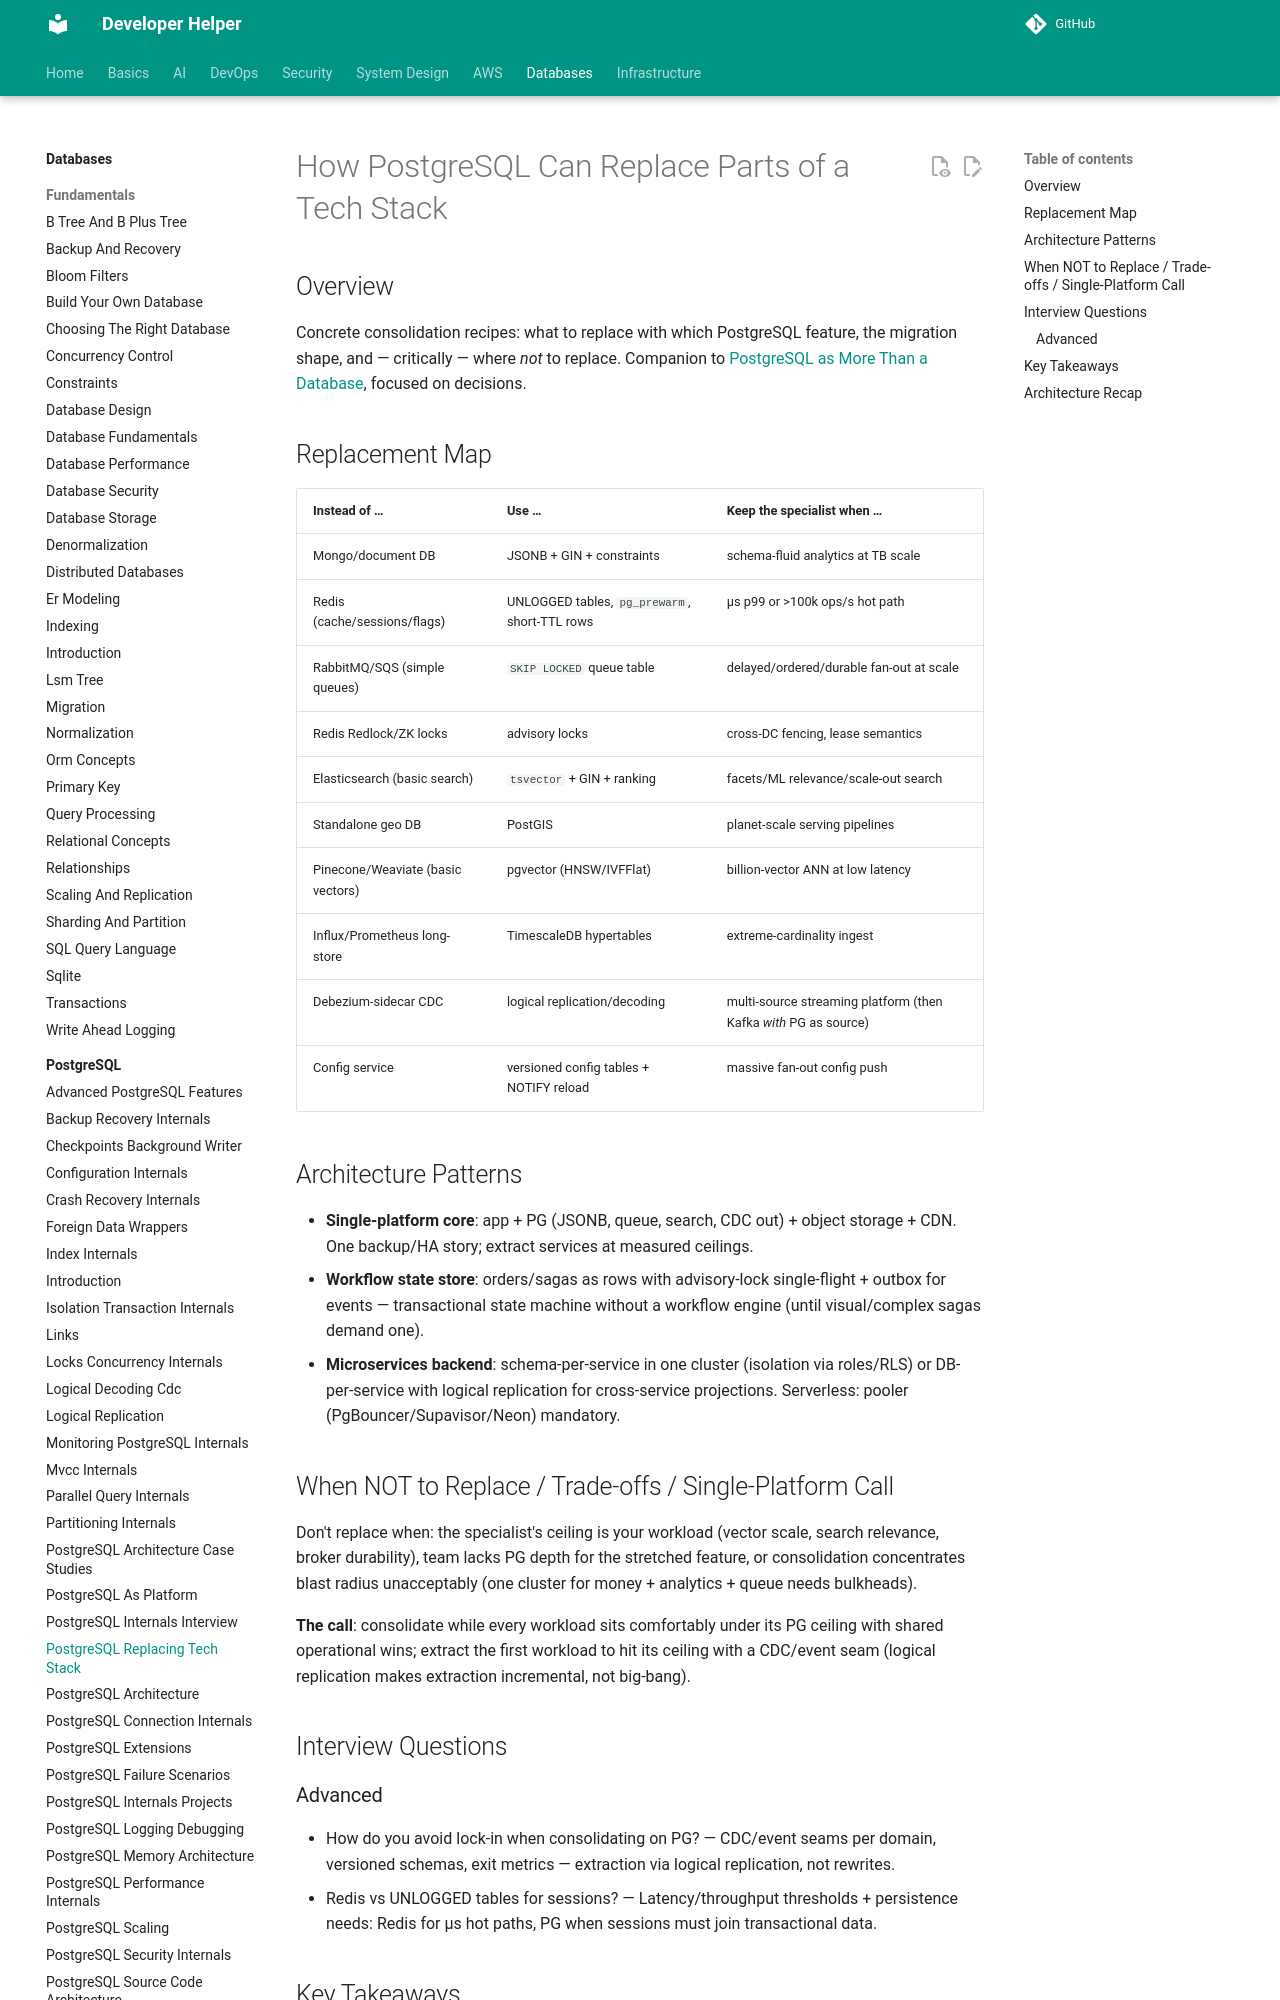

repository: abhishekghoshh/developer-helper · page: database/postgres/postgres-replacing-tech-stack/index.html · generator: mkdocs

# How PostgreSQL Can Replace Parts of a Tech Stack

## Overview

Concrete consolidation recipes: what to replace with which PostgreSQL feature, the migration shape, and — critically — where *not* to replace. Companion to [PostgreSQL as More Than a Database](./postgres-as-platform.md), focused on decisions.
